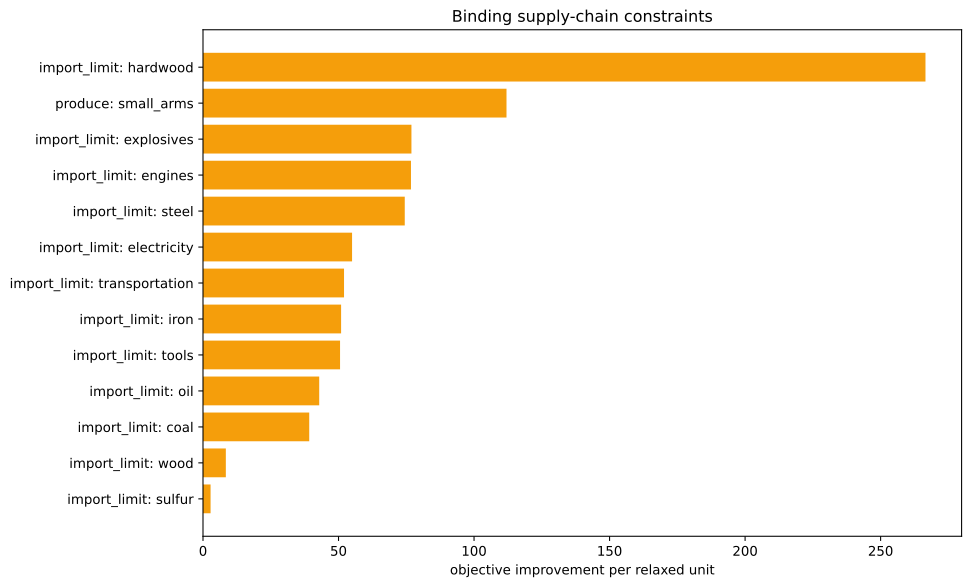

Data behind this chart, as committed beside it:
kind, family, label, realized_value, bound, slack, residual, binding, solver_marginal, improvement_per_unit
inequality, import_limit, ammunition, 0.0, 0.0, 0.0, 0.0, True, -0.0, 0.0
inequality, import_limit, small_arms, -1667, 0.0, 1667, 0.0, False, -0.0, 0.0
inequality, import_limit, artillery, 0.0, 0.0, 0.0, 0.0, True, -0.0, 0.0
inequality, import_limit, tanks, 0.0, 0.0, 0.0, 0.0, True, -0.0, 0.0
inequality, import_limit, aeroplanes, 0.0, 0.0, 0.0, 0.0, True, -0.0, 0.0
inequality, import_limit, manowars, 0.0, 0.0, 0.0, 0.0, True, -0.0, 0.0
inequality, import_limit, ironclads, 0.0, 0.0, 0.0, 0.0, True, -0.0, 0.0
inequality, import_limit, grain, 0.0, 0.0, 0.0, 0.0, True, -0.0, 0.0
inequality, import_limit, fish, 0.0, 0.0, 0.0, 0.0, True, -0.0, 0.0
inequality, import_limit, fabric, 0.0, 0.0, 0.0, 0.0, True, -0.0, 0.0
inequality, import_limit, wood, 7.105427357601002e-15, 0.0, -7.105427357601002e-15, 0.0, True, -8.428, 8.428
inequality, import_limit, groceries, 0.0, 0.0, 0.0, 0.0, True, -0.0, 0.0
inequality, import_limit, clothes, 0.0, 0.0, 0.0, 0.0, True, -0.0, 0.0
inequality, import_limit, furniture, 0.0, 0.0, 0.0, 0.0, True, -0.0, 0.0
inequality, import_limit, paper, 0.0, 0.0, 0.0, 0.0, True, -0.0, 0.0
inequality, import_limit, services, 0.0, 0.0, 0.0, 0.0, True, -0.0, 0.0
inequality, import_limit, transportation, -5.684341886080802e-14, 0.0, 5.684341886080802e-14, 0.0, True, -52.03, 52.03
inequality, import_limit, electricity, 0.0, 0.0, 0.0, 0.0, True, -55, 55
inequality, import_limit, clippers, 0.0, 0.0, 0.0, 0.0, True, -0.0, 0.0
inequality, import_limit, steamers, 0.0, 0.0, 0.0, 0.0, True, -0.0, 0.0
inequality, import_limit, silk, 0.0, 0.0, 0.0, 0.0, True, -0.0, 0.0
inequality, import_limit, dye, 0.0, 0.0, 0.0, 0.0, True, -0.0, 0.0
inequality, import_limit, sulfur, 0.0, 0.0, 0.0, 0.0, True, -2.796, 2.796
inequality, import_limit, coal, -5.773159728050814e-14, 0.0, 5.773159728050814e-14, 0.0, True, -39.19, 39.19
inequality, import_limit, iron, 0.0, 0.0, 0.0, 0.0, True, -50.95, 50.95
inequality, import_limit, lead, 0.0, 0.0, 0.0, 0.0, True, -0.0, 0.0
inequality, import_limit, hardwood, 3.730349362740526e-14, 0.0, -3.730349362740526e-14, 0.0, True, -266.5, 266.5
inequality, import_limit, rubber, 0.0, 0.0, 0.0, 0.0, True, -0.0, 0.0
inequality, import_limit, oil, 6.821210263296962e-13, 0.0, -6.821210263296962e-13, 0.0, True, -42.88, 42.88
inequality, import_limit, engines, -5.684341886080802e-14, 0.0, 5.684341886080802e-14, 0.0, True, -76.73, 76.73
inequality, import_limit, steel, -1.2434497875801753e-13, 0.0, 1.2434497875801753e-13, 0.0, True, -74.44, 74.44
inequality, import_limit, glass, 0.0, 0.0, 0.0, 0.0, True, -0.0, 0.0
inequality, import_limit, fertilizer, 0.0, 0.0, 0.0, 0.0, True, -0.0, 0.0
inequality, import_limit, tools, 2.398081733190338e-14, 0.0, -2.398081733190338e-14, 0.0, True, -50.57, 50.57
inequality, import_limit, explosives, 0.0, 0.0, 0.0, 0.0, True, -76.9, 76.9
inequality, import_limit, porcelain, 0.0, 0.0, 0.0, 0.0, True, -0.0, 0.0
inequality, import_limit, meat, 0.0, 0.0, 0.0, 0.0, True, -0.0, 0.0
inequality, import_limit, fruit, 0.0, 0.0, 0.0, 0.0, True, -0.0, 0.0
inequality, import_limit, liquor, 0.0, 0.0, 0.0, 0.0, True, -0.0, 0.0
inequality, import_limit, wine, 0.0, 0.0, 0.0, 0.0, True, -0.0, 0.0
inequality, import_limit, tea, 0.0, 0.0, 0.0, 0.0, True, -0.0, 0.0
inequality, import_limit, coffee, 0.0, 0.0, 0.0, 0.0, True, -0.0, 0.0
inequality, import_limit, sugar, 0.0, 0.0, 0.0, 0.0, True, -0.0, 0.0
inequality, import_limit, tobacco, 0.0, 0.0, 0.0, 0.0, True, -0.0, 0.0
inequality, import_limit, opium, 0.0, 0.0, 0.0, 0.0, True, -0.0, 0.0
inequality, import_limit, automobiles, 0.0, 0.0, 0.0, 0.0, True, -0.0, 0.0
inequality, import_limit, telephones, 0.0, 0.0, 0.0, 0.0, True, -0.0, 0.0
inequality, import_limit, radios, 0.0, 0.0, 0.0, 0.0, True, -0.0, 0.0
inequality, import_limit, luxury_clothes, 0.0, 0.0, 0.0, 0.0, True, -0.0, 0.0
inequality, import_limit, luxury_furniture, 0.0, 0.0, 0.0, 0.0, True, -0.0, 0.0
inequality, import_limit, gold, 0.0, 0.0, 0.0, 0.0, True, -0.0, 0.0
inequality, import_limit, fine_art, 0.0, 0.0, 0.0, 0.0, True, -0.0, 0.0
inequality, produce, small_arms, -1667, -1667, 2.2737367544323206e-13, 0.0, True, -112, 112
equality, era_cap, era_cap, 0.0, 0.0, , 0.0, True, -0.0, 
equality, banned_building_groups, bg_gold_fields, 0.0, 0.0, , 0.0, True, -0.0, 
equality, banned_building_groups, bg_army, 0.0, 0.0, , 0.0, True, -0.0, 
equality, banned_building_groups, bg_conscription, 0.0, 0.0, , 0.0, True, -0.0, 
equality, banned_building_groups, bg_naval_fortification, 0.0, 0.0, , 0.0, True, -0.0, 
equality, banned_building_groups, bg_naval_administration, 0.0, 0.0, , 0.0, True, -0.0, 
equality, banned_building_groups, bg_naval_logistics_center, 0.0, 0.0, , 0.0, True, -0.0, 
... 15 more rows
